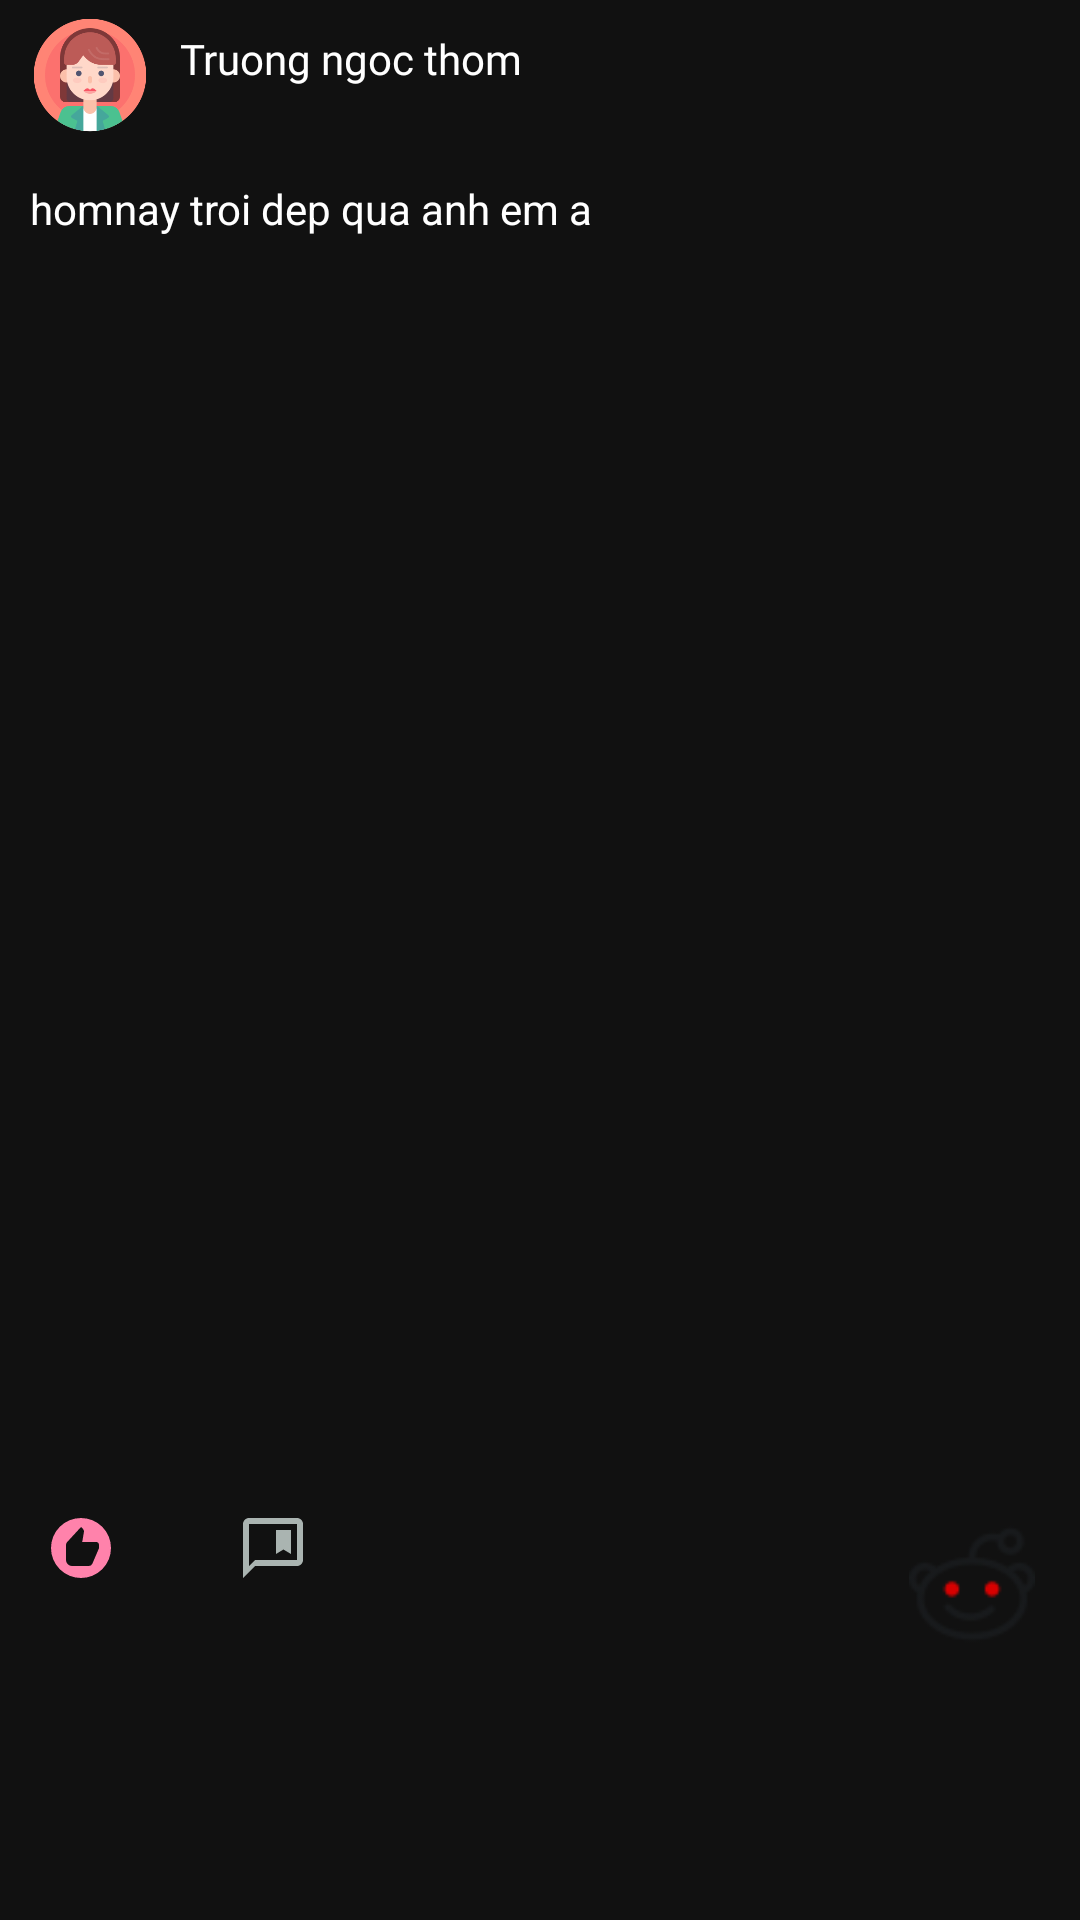

Produce the Android XML layout that renders to this screen, including the resource entries it uses.
<!-- AndroidManifest.xml: application theme myStyle -->
<!-- res/layout/fragment_view_post.xml -->
<?xml version="1.0" encoding="utf-8"?>
<LinearLayout xmlns:android="http://schemas.android.com/apk/res/android"
    xmlns:app="http://schemas.android.com/apk/res-auto"
    xmlns:tools="http://schemas.android.com/tools"
    android:layout_width="match_parent"
    android:layout_height="wrap_content"
    android:orientation="vertical">



        <LinearLayout
            android:layout_width="match_parent"
            android:layout_height="wrap_content"
            android:orientation="vertical">


            <LinearLayout
                android:layout_width="match_parent"
                android:layout_height="wrap_content"
                android:orientation="horizontal">

                <ImageView
                    android:id="@+id/iv_avartar"
                    android:layout_width="50dp"
                    android:layout_height="50dp"
                    android:paddingLeft="10dp"
                    android:src="@drawable/portrait" />

                <TextView
                    android:id="@+id/tv_user_name"
                    android:layout_width="wrap_content"
                    android:layout_height="wrap_content"
                    android:layout_marginLeft="10dp"
                    android:layout_marginTop="10dp"
                    android:fontFamily="@font/arial_bold"
                    android:text="Truong ngoc thom" />
            </LinearLayout>

            <LinearLayout
                android:layout_width="match_parent"
                android:layout_height="wrap_content"
                android:orientation="vertical">

                <TextView
                    android:id="@+id/tv_state"
                    android:layout_width="match_parent"
                    android:layout_height="wrap_content"
                    android:paddingLeft="10dp"
                    android:paddingTop="10dp"
                    android:paddingBottom="10dp"
                    android:text="homnay troi dep qua anh em a" />

                <ImageView
                    android:id="@+id/iv_photo"
                    android:layout_width="match_parent"
                    android:layout_height="400dp" />
            </LinearLayout>

            <LinearLayout
                android:layout_width="match_parent"
                android:layout_height="wrap_content"
                android:orientation="horizontal"
                android:padding="15dp">

                <ImageView

                    android:id="@+id/ib_like"
                    android:layout_width="wrap_content"
                    android:layout_height="wrap_content"
                    android:src="@drawable/ic_baseline_recommend_24" />

                <ImageView
                    android:id="@+id/ib_comment"
                    android:layout_width="24dp"
                    android:layout_height="24dp"
                    android:layout_marginLeft="40dp"
                    android:src="@drawable/ic_comment" />

                <ImageView
                    android:id="@+id/ib_share"
                    android:layout_width="wrap_content"
                    android:layout_height="wrap_content"
                    android:layout_marginLeft="200dp"
                    android:src="@drawable/ic_share" />
            </LinearLayout>
        </LinearLayout>

    <LinearLayout
        android:layout_width="match_parent"
        android:layout_height="90dp"
        android:layout_marginTop="170dp"
        android:orientation="horizontal">

        <EditText
            android:layout_width="370dp"
            android:layout_height="wrap_content"
            android:layout_gravity="center"
            android:hint="enter something" />

        <ImageButton
            android:layout_width="wrap_content"
            android:layout_height="wrap_content"
            android:layout_gravity="center"
            android:layout_marginLeft="20dp"
            android:src="@drawable/ic_baseline_send_24" />
    </LinearLayout>

</LinearLayout>
<!-- resources referenced by this layout -->
<resources>
  <!-- drawable ic_baseline_recommend_24 (drawable) -->
  <vector android:height="24dp" android:tint="#FF82AB"
      android:viewportHeight="24" android:viewportWidth="24"
      android:width="24dp" xmlns:android="http://schemas.android.com/apk/res/android">
      <path android:fillColor="@android:color/white" android:pathData="M12,2a10,10 0,1 0,10 10A10,10 0,0 0,12 2zM18,11.8a0.9,0.9 0,0 1,-0.1 0.5l-2.1,4.9a1.34,1.34 0,0 1,-1.3 0.8L9,18a2,2 0,0 1,-2 -2v-5a1.28,1.28 0,0 1,0.4 -1L12,5l0.69,0.69a1.08,1.08 0,0 1,0.3 0.7v0.2L12.41,10L17,10a1,1 0,0 1,1 1z"/>
  </vector>
  <!-- drawable ic_baseline_send_24 (drawable) -->
  <vector android:autoMirrored="true" android:height="28dp"
      android:tint="#FF82AB" android:viewportHeight="28"
      android:viewportWidth="28" android:width="30dp" xmlns:android="http://schemas.android.com/apk/res/android">
      <path android:fillColor="@android:color/white" android:pathData="M2.01,21L23,12 2.01,3 2,10l15,2 -15,2z"/>
  </vector>
  <!-- drawable ic_comment (drawable-anydpi) -->
  <vector xmlns:android="http://schemas.android.com/apk/res/android"
      android:width="24dp"
      android:height="24dp"
      android:viewportWidth="24"
      android:viewportHeight="24"
      android:tint="#D0DCD8"
      android:alpha="0.8">
    <path
        android:fillColor="@android:color/white"
        android:pathData="M18,14l0,-8l-5,0l0,8l2.5,-1.5z"/>
    <path
        android:fillColor="@android:color/white"
        android:pathData="M20,2H4C2.9,2 2,2.9 2,4v18l4,-4h14c1.1,0 2,-0.9 2,-2V4C22,2.9 21.1,2 20,2zM20,16H6l-2,2V4h16V16z"/>
  </vector>
  <!-- drawable ic_share: png bitmap (drawable-v24, 1730 bytes) -->
  <!-- drawable portrait: png bitmap (drawable, 13302 bytes) -->
  <style name="myStyle" parent="Theme.AppCompat.Light.NoActionBar">
          
          <item name="colorPrimary">@color/purple_500</item>
          <item name="colorPrimaryVariant">@color/background_1</item>
          <item name="colorOnPrimary">@color/white</item>
          <item name="android:textColor">@color/white</item>
          <item name="android:background">@color/background_1</item>
  
          
          <item name="colorSecondary">@color/purple_500</item>
          <item name="colorSecondaryVariant">@color/background_3</item>
          <item name="colorOnSecondary">@color/white</item>
          <item name="android:navigationBarColor" tools:targetApi="l">@color/background_0</item>
          
          <item name="android:statusBarColor" tools:targetApi="l">?attr/colorPrimaryVariant</item>
          
      </style>
  <color name="purple_500">#ED88A9</color>
  <color name="background_1">#111111</color>
  <color name="white">#FFFFFFFF</color>
  <color name="background_3">#333333</color>
  <color name="background_0">#000000</color>
</resources>
